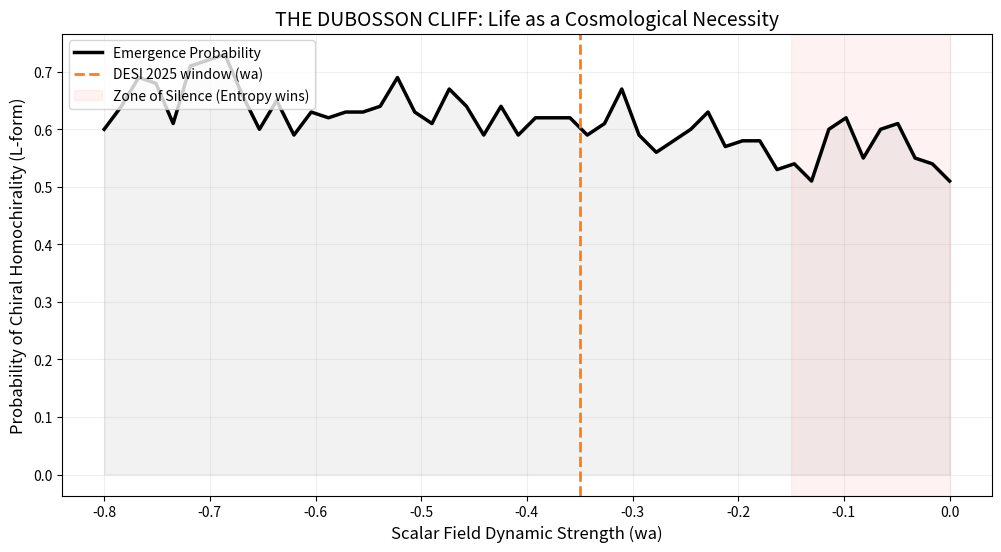

Recreate this plot in Python.
"""
Module: scalar_resonance_validation.py
Project: Cosmo-Scalar-Link / ALife Pilot
Author: Maurice Dubosson
Concept: Empirical validation of Chiral Symmetry Breaking via DESI 2025 wa parameters.
Theory: Timeless Scalar Field 2 / Scalar-Link Resonance.
"""

import numpy as np
import matplotlib.pyplot as plt

class DESIValidationEngine:
    """
    Engine to simulate biogenesis probability based on 
    Dark Energy dynamic evolution (w0, wa).
    """
    def __init__(self, w0=-0.90, wa=-0.35, noise_level=0.03):
        self.w0 = w0
        self.wa = wa
        self.noise = noise_level
        self.a_biogenesis = 0.7  # Scale factor at Earth's biogenesis (~4Gyr ago)

    def calculate_cosmological_bias(self):
        """ Computes the initial torque induced by the scalar field slope (wa) """
        return abs(self.wa * (1 - self.a_biogenesis)) * 0.05

    def run_emergence_trial(self, resonance_force=2.8, threshold=0.05):
        """ Single simulation of chiral emergence vs thermal noise """
        bias = self.calculate_cosmological_bias()
        pop_L = 0.5 + bias
        
        for _ in range(150):
            delta = pop_L - 0.5
            # Non-linear Scalar-Link Resonance (The Pilot Mechanism)
            gain = (delta ** 2.0) * resonance_force if delta > threshold else 0
            
            # Stochastic thermal noise (Entropy)
            entropy = np.random.normal(0, self.noise)
            
            pop_L = np.clip(pop_L + gain + entropy, 0, 1)
            
            if pop_L >= 0.999: return True  # Life Emergence (100% L)
            if pop_L <= 0.40: return False # Thermal Death (Racemic)
        return False

    def map_probability_cliff(self, wa_range=None, trials=100):
        """ Maps the 'Dubosson Cliff': Probability of Life vs wa strength """
        if wa_range is None:
            wa_range = np.linspace(0, -0.8, 50)
            
        probs = []
        for wa_val in wa_range:
            self.wa = wa_val
            success = sum(1 for _ in range(trials) if self.run_emergence_trial())
            probs.append(success / trials)
        
        return wa_range, probs

def plot_validation(wa_range, probs):
    """ Generates the final validation chart for GitHub/Documentation """
    plt.figure(figsize=(12, 6))
    plt.plot(wa_range, probs, color='black', lw=2.5, label='Emergence Probability')
    plt.fill_between(wa_range, probs, color='gray', alpha=0.1)
    
    # DESI 2025 Marker
    plt.axvline(x=-0.35, color='#ff7f0e', ls='--', lw=2, label='DESI 2025 window (wa)')
    plt.axvspan(-0.15, 0, color='red', alpha=0.05, label='Zone of Silence (Entropy wins)')
    
    plt.title("THE DUBOSSON CLIFF: Life as a Cosmological Necessity", fontsize=14)
    plt.xlabel("Scalar Field Dynamic Strength (wa)", fontsize=12)
    plt.ylabel("Probability of Chiral Homochirality (L-form)", fontsize=12)
    plt.legend(loc='upper left')
    plt.grid(alpha=0.2)
    plt.show()

# Execution
if __name__ == "__main__":
    engine = DESIValidationEngine()
    wa_axis, probabilities = engine.map_probability_cliff()
    plot_validation(wa_axis, probabilities)
